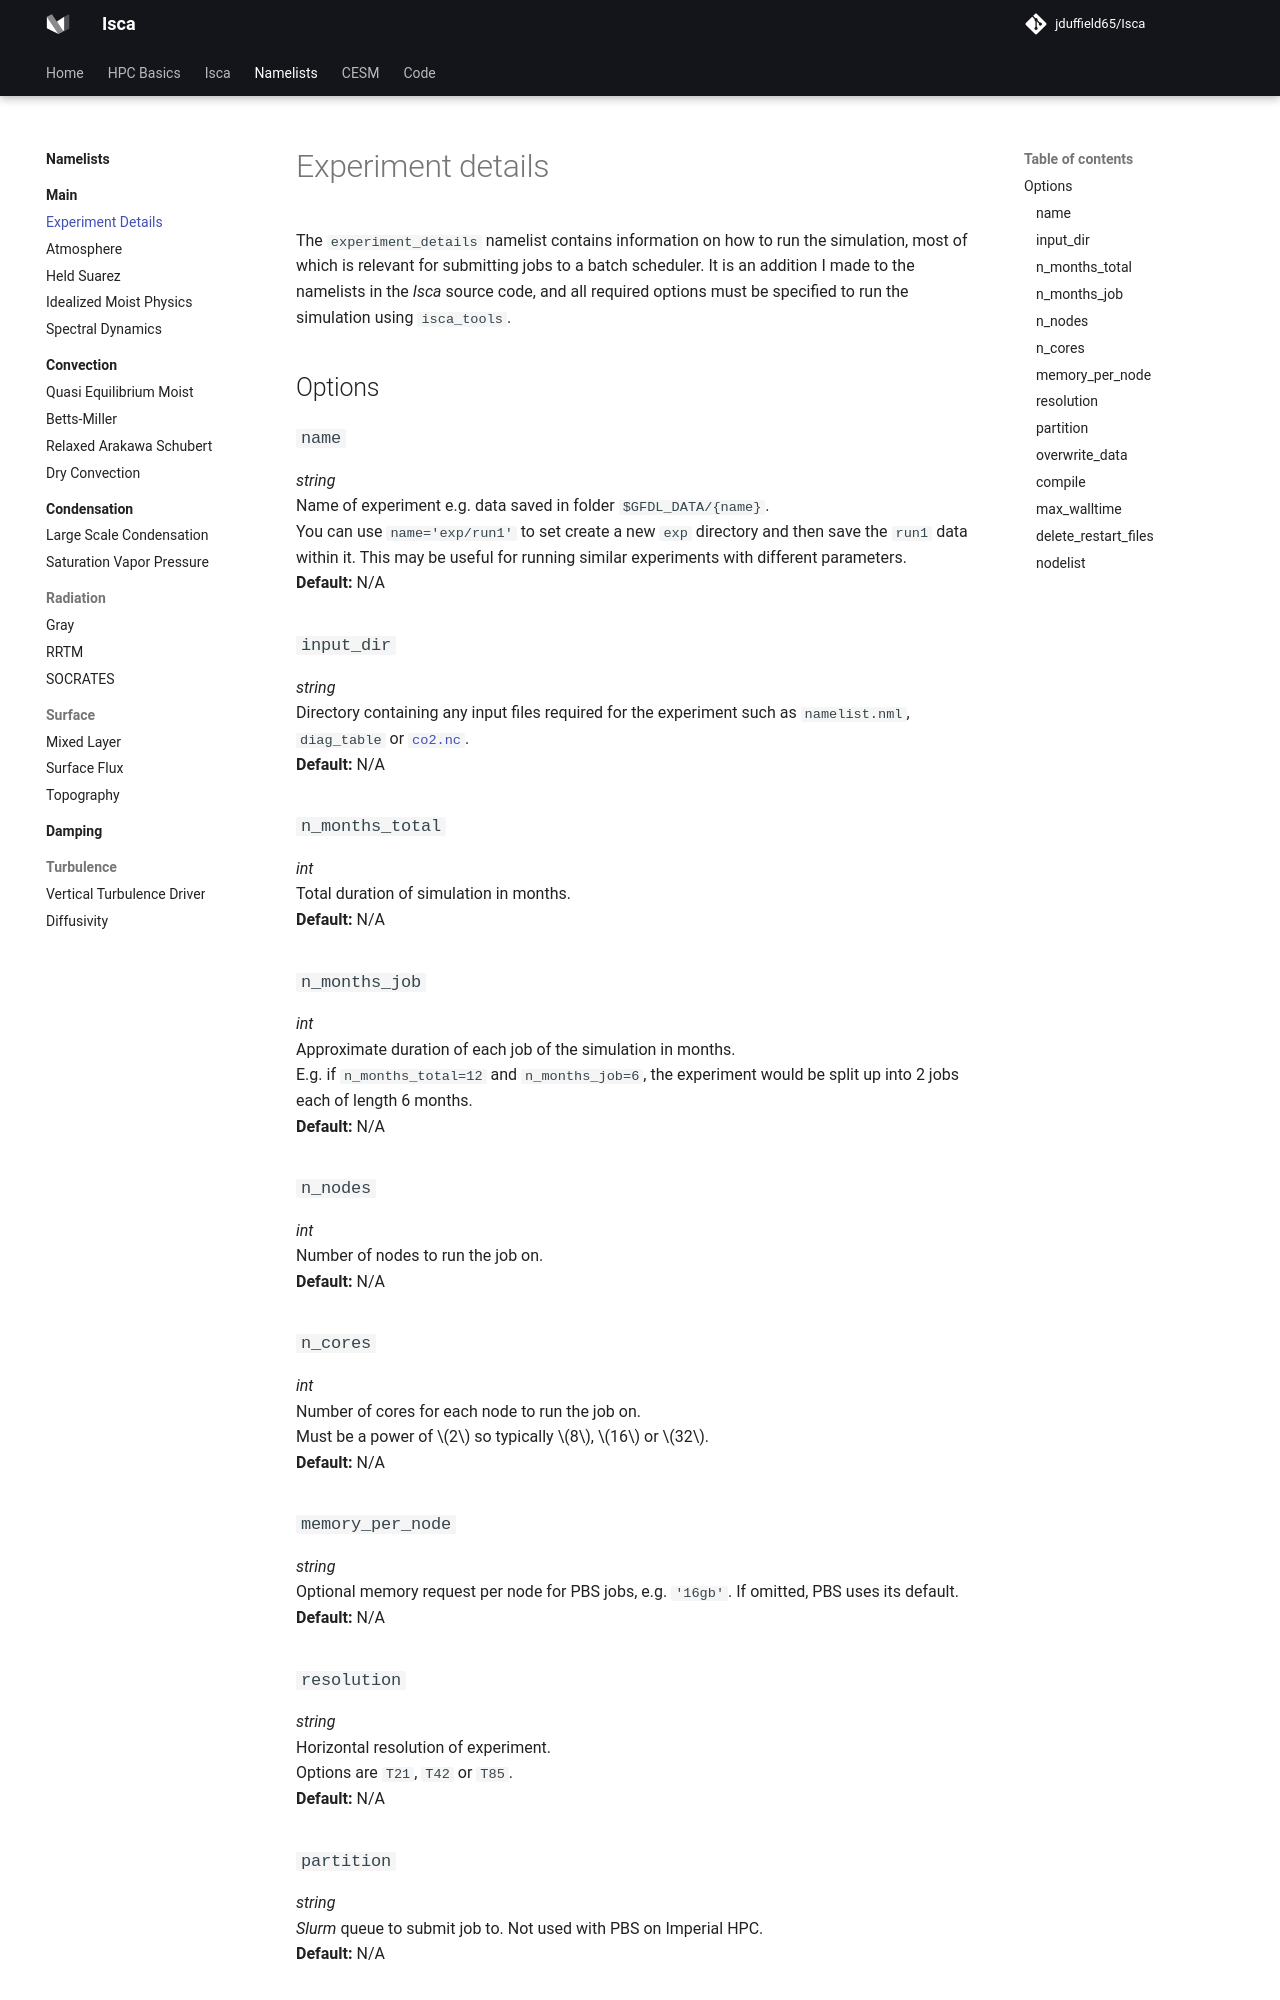

repository: jduffield65/Isca · page: namelists/main/experiment_details/index.html · generator: mkdocs

# Experiment details

The `experiment_details` namelist contains information on how to run the simulation, most of which is 
relevant for submitting jobs to a batch scheduler. It is an addition I made to the namelists in the *Isca* source code, and
all required options must be specified to run the simulation using `isca_tools`.

## Options
### `name`
*string*</br>
Name of experiment e.g. data saved in folder `$GFDL_DATA/{name}`.</br>
You can use `name='exp/run1'` to set create a new `exp` directory and then save the `run1` data within it. 
This may be useful for running similar experiments with different parameters.</br>
**Default:** N/A

### `input_dir`
*string*</br>
Directory containing any input files required for the experiment such as `namelist.nml`, `diag_table` or 
[`co2.nc`](../radiation/two_stream_gray.md#co2_file).</br>
**Default:** N/A

### `n_months_total`
*int*</br>
Total duration of simulation in months.</br>
**Default:** N/A

### `n_months_job`
*int*</br>
Approximate duration of each job of the simulation in months.</br>
E.g. if `n_months_total=12` and `n_months_job=6`, the experiment would be split up into 2 jobs each
of length 6 months.</br>
**Default:** N/A

### `n_nodes`
*int*</br>
Number of nodes to run the job on.</br>
**Default:** N/A

### `n_cores`
*int*</br>
Number of cores for each node to run the job on.</br>
Must be a power of $2$ so typically $8$, $16$ or $32$.</br>
**Default:** N/A

### `memory_per_node`
*string*</br>
Optional memory request per node for PBS jobs, e.g. `'16gb'`. If omitted, PBS uses its default.</br>
**Default:** N/A

### `resolution`
*string*</br>
Horizontal resolution of experiment.</br>
Options are `T21`, `T42` or `T85`.</br>
**Default:** N/A

### `partition`
*string*</br>
*Slurm* queue to submit job to. Not used with PBS on Imperial HPC.</br>
**Default:** N/A
